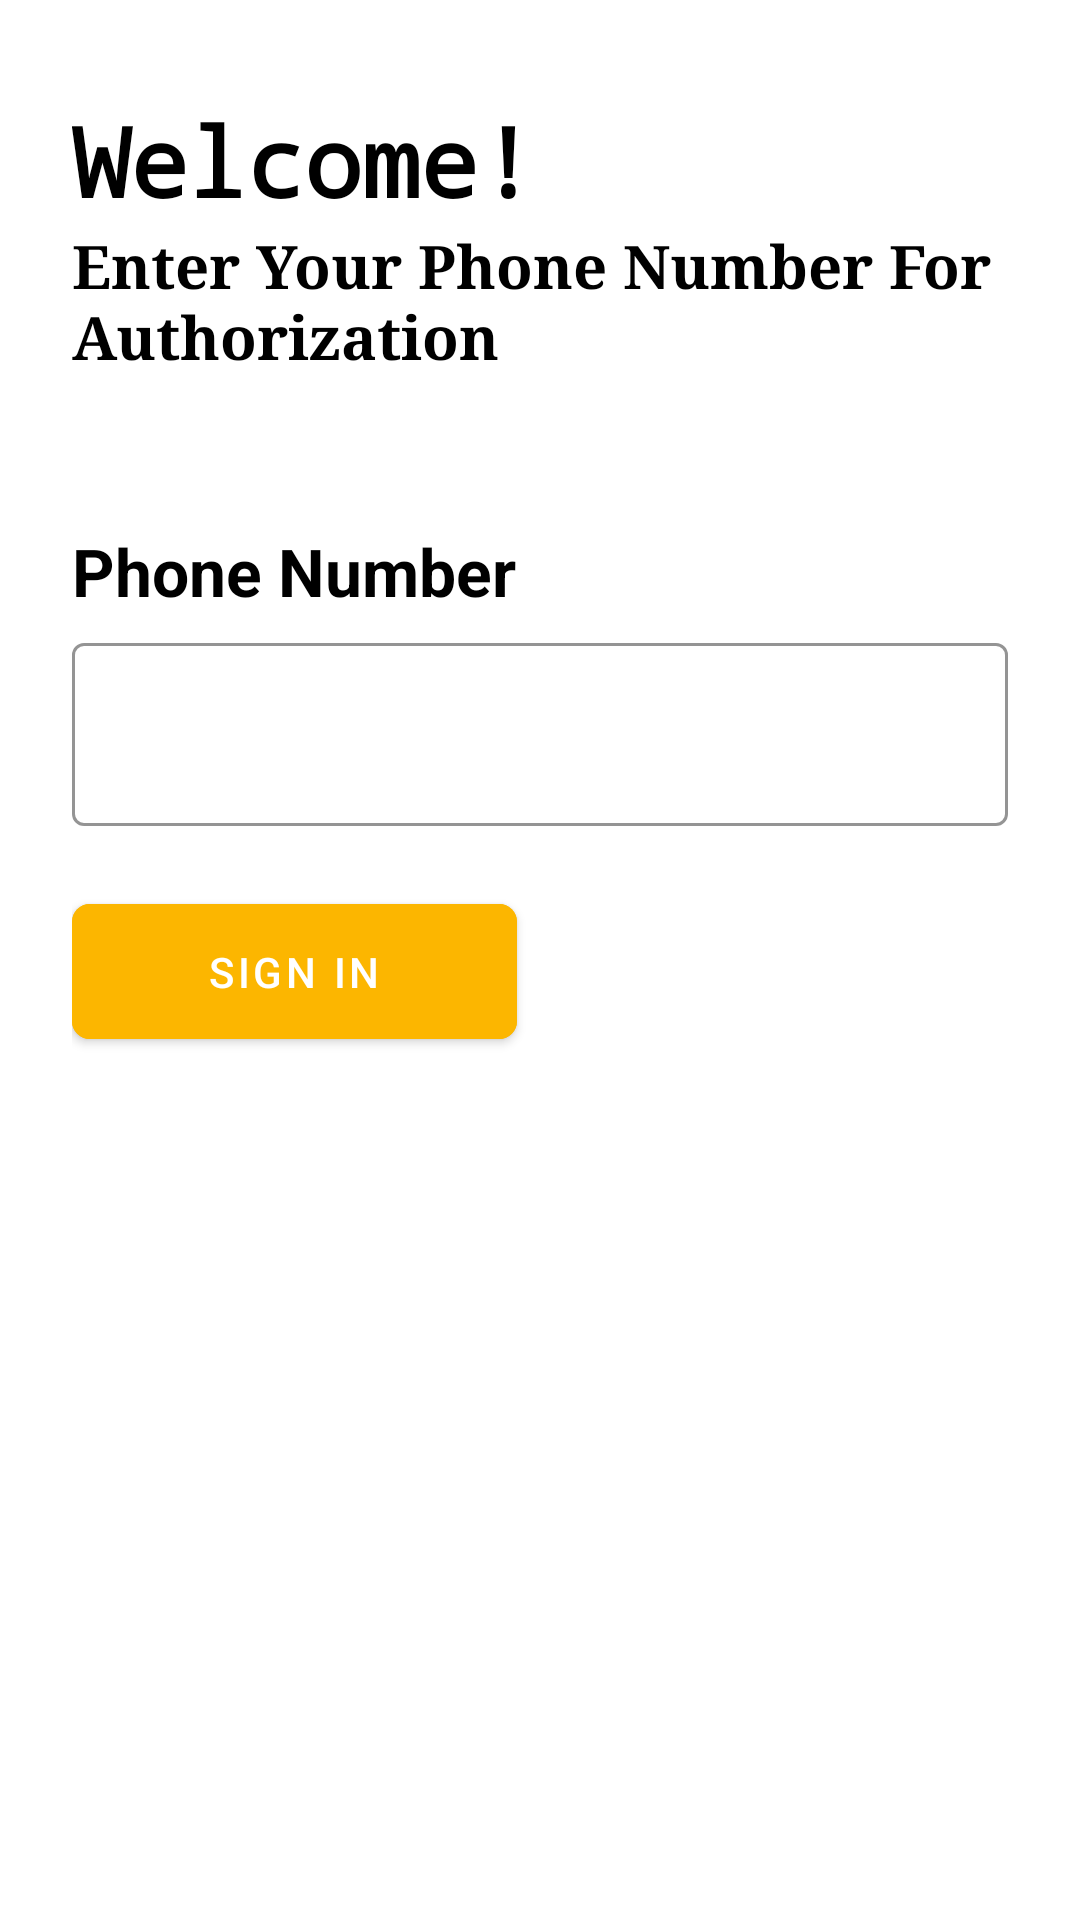

Produce the Android XML layout that renders to this screen, including the resource entries it uses.
<!-- AndroidManifest.xml: application theme Theme.FirebaseAuthSMSSend -->
<!-- res/layout/activity_main.xml -->
<?xml version="1.0" encoding="utf-8"?>
<LinearLayout xmlns:android="http://schemas.android.com/apk/res/android"
    xmlns:app="http://schemas.android.com/apk/res-auto"
    xmlns:tools="http://schemas.android.com/tools"
    android:layout_width="match_parent"
    android:layout_height="match_parent"
    android:orientation="vertical"
    android:paddingStart="24dp"
    android:paddingTop="32dp"
    android:paddingEnd="24dp"
    tools:context=".MainActivity">

    <TextView
        android:layout_width="match_parent"
        android:layout_height="wrap_content"
        android:fontFamily="monospace"
        android:text="@string/welcome"
        android:textColor="@color/black"
        android:textSize="32sp"
        android:textStyle="bold" />

    <TextView
        android:layout_width="match_parent"
        android:layout_height="wrap_content"
        android:fontFamily="serif"
        android:text="@string/number_for_authorization"
        android:textAlignment="textStart"
        android:textColor="@color/black"
        android:textSize="20sp"
        android:textStyle="bold" />

    <TextView
        android:layout_width="match_parent"
        android:layout_height="wrap_content"
        android:layout_marginTop="50dp"
        android:text="@string/phone_number"
        android:textColor="@color/black"
        android:textSize="22sp"
        android:textStyle="bold" />

    <com.google.android.material.textfield.TextInputLayout
        style="@style/Widget.MaterialComponents.TextInputLayout.OutlinedBox"
        android:layout_width="match_parent"
        android:layout_height="wrap_content"
        android:layout_marginTop="4dp"
        app:boxStrokeColor="@color/black"
        app:hintTextColor="@color/black">

        <com.google.android.material.textfield.TextInputEditText
            android:id="@+id/edtNumber"
            android:layout_width="match_parent"
            android:layout_height="match_parent"
            android:autofillHints="phone"
            android:inputType="phone"
            android:textColor="@color/black"
            android:textSize="20sp" />

    </com.google.android.material.textfield.TextInputLayout>

    <com.google.android.material.button.MaterialButton
        android:id="@+id/signIn"
        android:layout_width="wrap_content"
        android:layout_height="wrap_content"
        android:layout_marginTop="20dp"
        android:backgroundTint="@color/yellow"
        android:gravity="center"
        android:paddingStart="45dp"
        android:paddingEnd="45dp"
        android:paddingTop="13dp"
        android:paddingBottom="13dp"
        android:text="@string/sign_in"
        app:cornerRadius="6dp" />
</LinearLayout>
<!-- resources referenced by this layout -->
<resources>
  <color name="black">#FF000000</color>
  <color name="yellow">#FCB600</color>
  <string name="number_for_authorization">Enter Your Phone Number For Authorization</string>
  <string name="phone_number">Phone Number</string>
  <string name="sign_in">Sign In</string>
  <string name="welcome">Welcome!</string>
  <style name="Theme.FirebaseAuthSMSSend" parent="Theme.MaterialComponents.DayNight.DarkActionBar">
          
          <item name="colorPrimary">@color/purple_500</item>
          <item name="colorPrimaryVariant">@color/purple_700</item>
          <item name="colorOnPrimary">@color/white</item>
          
          <item name="colorSecondary">@color/teal_200</item>
          <item name="colorSecondaryVariant">@color/teal_700</item>
          <item name="colorOnSecondary">@color/black</item>
          
          <item name="android:statusBarColor" tools:targetApi="l">?attr/colorPrimaryVariant</item>
          
      </style>
  <color name="purple_500">#FF6200EE</color>
  <color name="purple_700">#FF3700B3</color>
  <color name="white">#FFFFFFFF</color>
  <color name="teal_200">#FF03DAC5</color>
  <color name="teal_700">#FF018786</color>
</resources>
